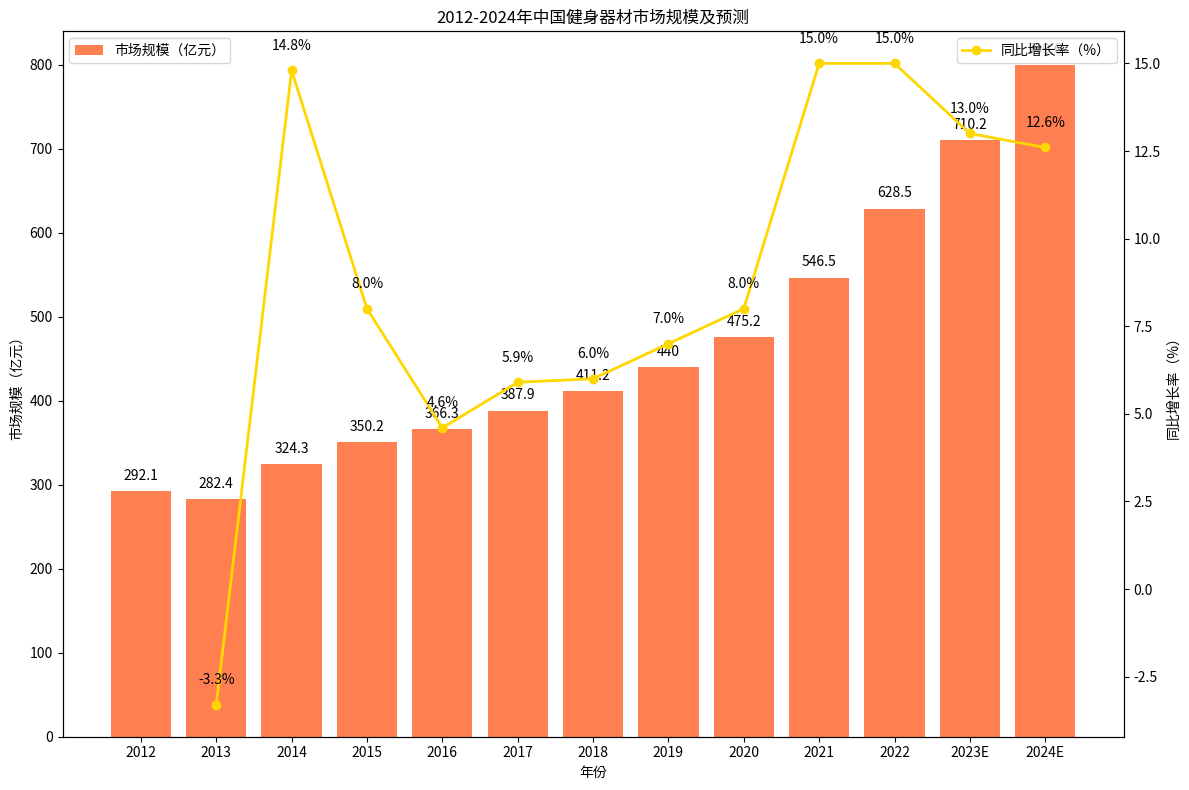

Write Python code to recreate this figure.
import matplotlib.pyplot as plt
import numpy as np

# 数据准备
years = ["2012", "2013", "2014", "2015", "2016", "2017", "2018", "2019", "2020", "2021", "2022", "2023E", "2024E"]
market_size = [292.1, 282.4, 324.3, 350.2, 366.3, 387.9, 411.2, 440, 475.2, 546.5, 628.5, 710.2, 799.6]  # 市场规模（亿元）
growth_rates = [-3.3, 14.8, 8.0, 4.6, 5.9, 6.0, 7.0, 8.0, 15.0, 15.0, 13.0, 12.6]  # 同比增长率（%），注意2012年无增长率，从2013开始

x = np.arange(len(years))

fig, ax1 = plt.subplots(figsize=(12, 8))

# 绘制市场规模柱状图
ax1.bar(x, market_size, color='coral', label='市场规模（亿元）')
ax1.set_ylabel('市场规模（亿元）')
ax1.set_xlabel('年份')
ax1.set_xticks(x)
ax1.set_xticklabels(years)
ax1.legend(loc='upper left')

# 创建双轴，绘制同比增长率折线图
ax2 = ax1.twinx()
ax2.plot(x[1:], growth_rates, marker='o', color='gold', label='同比增长率（%）', linewidth=2)  # 2012年无增长率，从2013开始画
ax2.set_ylabel('同比增长率（%）')
ax2.legend(loc='upper right')

# 添加市场规模数值标注
for i, size in enumerate(market_size):
    ax1.text(i, size + 10, f'{size}', ha='center', va='bottom', color='black')

# 添加同比增长率数值标注（从2013年开始）
for i, rate in enumerate(growth_rates, start=1):
    ax2.text(i, rate + 0.5, f'{rate}%', ha='center', va='bottom', color='black')

ax1.set_title('2012-2024年中国健身器材市场规模及预测')
plt.tight_layout()
plt.show()
